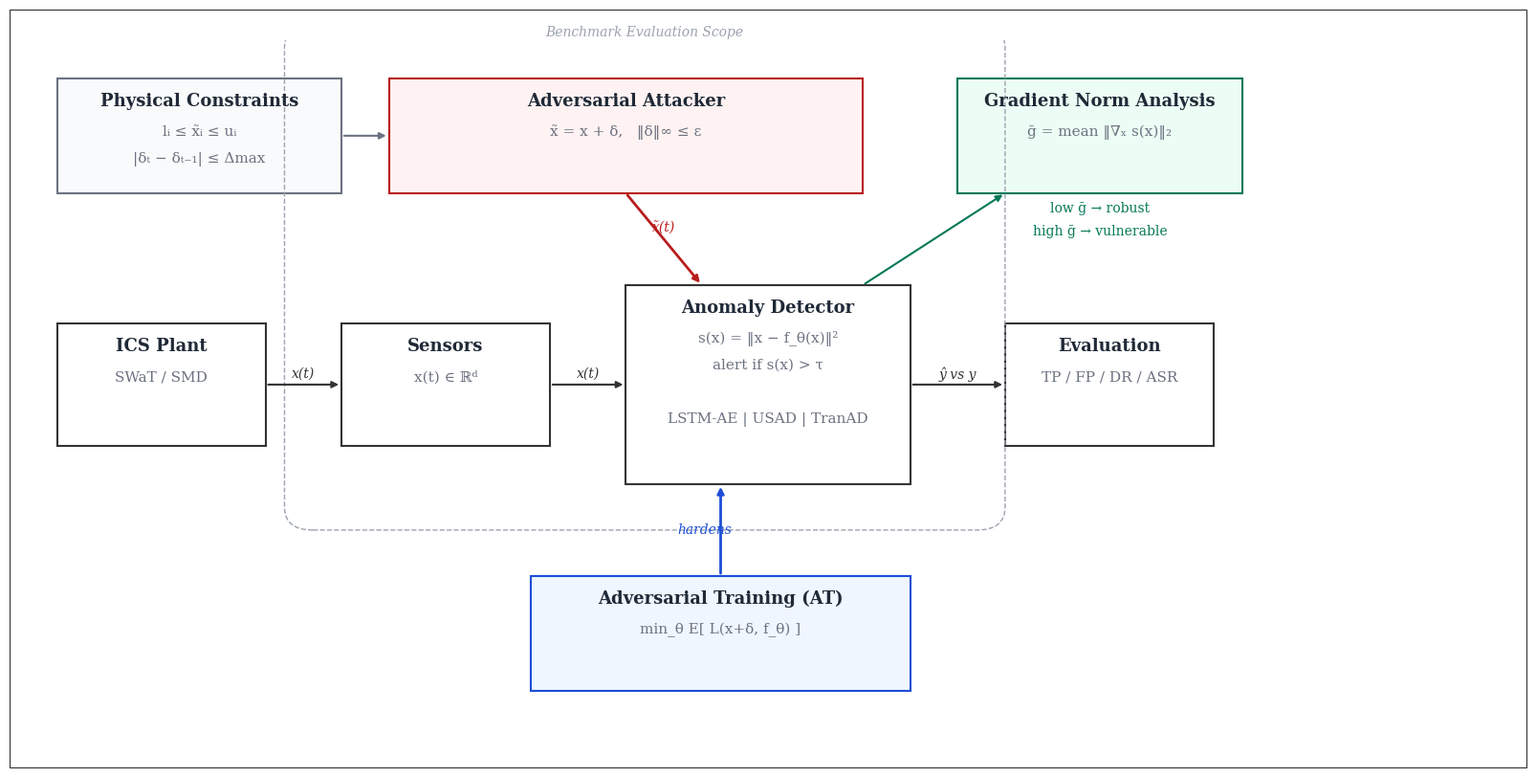

Here is the Python script that generated this plot:
#!/usr/bin/env python3
"""Fig 1: Benchmark framework — academic style, all Unicode (no LaTeX)."""

import matplotlib
matplotlib.use("Agg")
import matplotlib.pyplot as plt
from matplotlib.patches import FancyBboxPatch
import matplotlib.patches as mpatches

plt.rcParams.update({
    "font.family": "serif",
    "axes.linewidth": 0,
    "svg.fonttype": "none",
})

fig, ax = plt.subplots(figsize=(16, 8))
ax.set_xlim(-0.5, 15.5)
ax.set_ylim(-1, 8.5)
ax.axis("off")

# Colors
C_BORDER = "#333333"
C_ATTACK = "#B91C1C"
C_DEFENSE= "#1D4ED8"
C_GRAD   = "#047857"
C_TEXT   = "#1F2937"

LW = 1.5
FS_TITLE = 13
FS_BODY  = 11
FS_LABEL = 10


def box(x, y, w, h, label, sublabels=None, border=C_BORDER, fill="white", bold=True):
    rect = FancyBboxPatch((x, y), w, h, boxstyle="square,pad=0",
                          facecolor=fill, edgecolor=border, linewidth=LW)
    ax.add_patch(rect)
    ty = y + h - 0.3 if sublabels else y + h / 2
    ax.text(x + w / 2, ty, label, ha="center", va="center",
            fontsize=FS_TITLE, fontweight="bold" if bold else "normal",
            color=C_TEXT)
    if sublabels:
        for i, s in enumerate(sublabels):
            ax.text(x + w / 2, ty - 0.4 - i * 0.35, s,
                    ha="center", va="center", fontsize=FS_BODY, color="#6B7280")


def arrow(x1, y1, x2, y2, label=None, color=C_BORDER, lw=1.5, style="-|>"):
    ax.annotate("", xy=(x2, y2), xytext=(x1, y1),
                arrowprops=dict(arrowstyle=style, color=color,
                                lw=lw, shrinkA=2, shrinkB=2))
    if label:
        mx = (x1 + x2) / 2
        my = (y1 + y2) / 2
        offset = (0, 8) if x1 != x2 else (-12, 0)
        ax.annotate(label, (mx, my), textcoords="offset points",
                    xytext=offset, ha="center", va="center",
                    fontsize=FS_LABEL, color=color, style="italic")


# ── MAIN FLOW ──

box(0, 3.2, 2.2, 1.6, "ICS Plant", ["SWaT / SMD"])

box(3, 3.2, 2.2, 1.6, "Sensors",
    ["x(t) ∈ ℝᵈ"])

box(6, 2.7, 3.0, 2.6, "Anomaly Detector",
    ["s(x) = ‖x − f_θ(x)‖²",
     "alert if s(x) > τ",
     "",
     "LSTM-AE | USAD | TranAD"])

box(10, 3.2, 2.2, 1.6, "Evaluation", ["TP / FP / DR / ASR"])

arrow(2.2, 4.0, 3.0, 4.0, "x(t)")
arrow(5.2, 4.0, 6.0, 4.0, "x(t)")
arrow(9.0, 4.0, 10.0, 4.0, "ŷ vs y")

# ── ADVERSARIAL ATTACKER ──

box(3.5, 6.5, 5.0, 1.5, "Adversarial Attacker",
    ["x̃ = x + δ,   ‖δ‖∞ ≤ ε"],
    border=C_ATTACK, fill="#FEF2F2")

arrow(6.0, 6.5, 6.8, 5.3, "x̃(t)", color=C_ATTACK, lw=2.0)

# ── PHYSICAL CONSTRAINTS ──

box(0, 6.5, 3.0, 1.5, "Physical Constraints",
    ["lᵢ ≤ x̃ᵢ ≤ uᵢ",
     "|δₜ − δₜ₋₁| ≤ Δmax"],
    border="#6B7280", fill="#F9FAFB")

arrow(3.0, 7.25, 3.5, 7.25, color="#6B7280")

# ── ADVERSARIAL TRAINING ──

box(5.0, 0, 4.0, 1.5, "Adversarial Training (AT)",
    ["min_θ E[ L(x+δ, f_θ) ]"],
    border=C_DEFENSE, fill="#EFF6FF")

arrow(7.0, 1.5, 7.0, 2.7, "hardens", color=C_DEFENSE, lw=2.0)

# ── GRADIENT NORM ANALYSIS ──

box(9.5, 6.5, 3.0, 1.5, "Gradient Norm Analysis",
    ["ḡ = mean ‖∇ₓ s(x)‖₂"],
    border=C_GRAD, fill="#ECFDF5")

arrow(8.5, 5.3, 10.0, 6.5, color=C_GRAD, lw=1.5)

ax.text(11.0, 6.25, "low ḡ → robust",
        fontsize=FS_LABEL, color=C_GRAD, ha="center")
ax.text(11.0, 5.95, "high ḡ → vulnerable",
        fontsize=FS_LABEL, color=C_GRAD, ha="center")

# ── DASHED SCOPE ──

scope = mpatches.FancyBboxPatch(
    (2.7, 2.4), 7.0, 6.0,
    boxstyle="round,pad=0.3",
    facecolor="none", edgecolor="#9CA3AF",
    linewidth=1.0, linestyle="--")
ax.add_patch(scope)
ax.text(6.2, 8.55, "Benchmark Evaluation Scope",
        ha="center", fontsize=FS_LABEL, color="#9CA3AF", style="italic")

# Journal figure style: border line around the figure.
frame = mpatches.Rectangle(
    (-0.5, -1), 16.0, 9.9,
    facecolor="none", edgecolor="#333333", linewidth=0.8,
    clip_on=False)
ax.add_patch(frame)

fig.tight_layout(pad=0.5)
fig.savefig("fig1_architecture.png", dpi=300, bbox_inches="tight", facecolor="white")
fig.savefig("fig1_architecture.svg", format="svg", bbox_inches="tight", facecolor="white")
plt.close()
print("Saved fig1_architecture.svg + .png")
